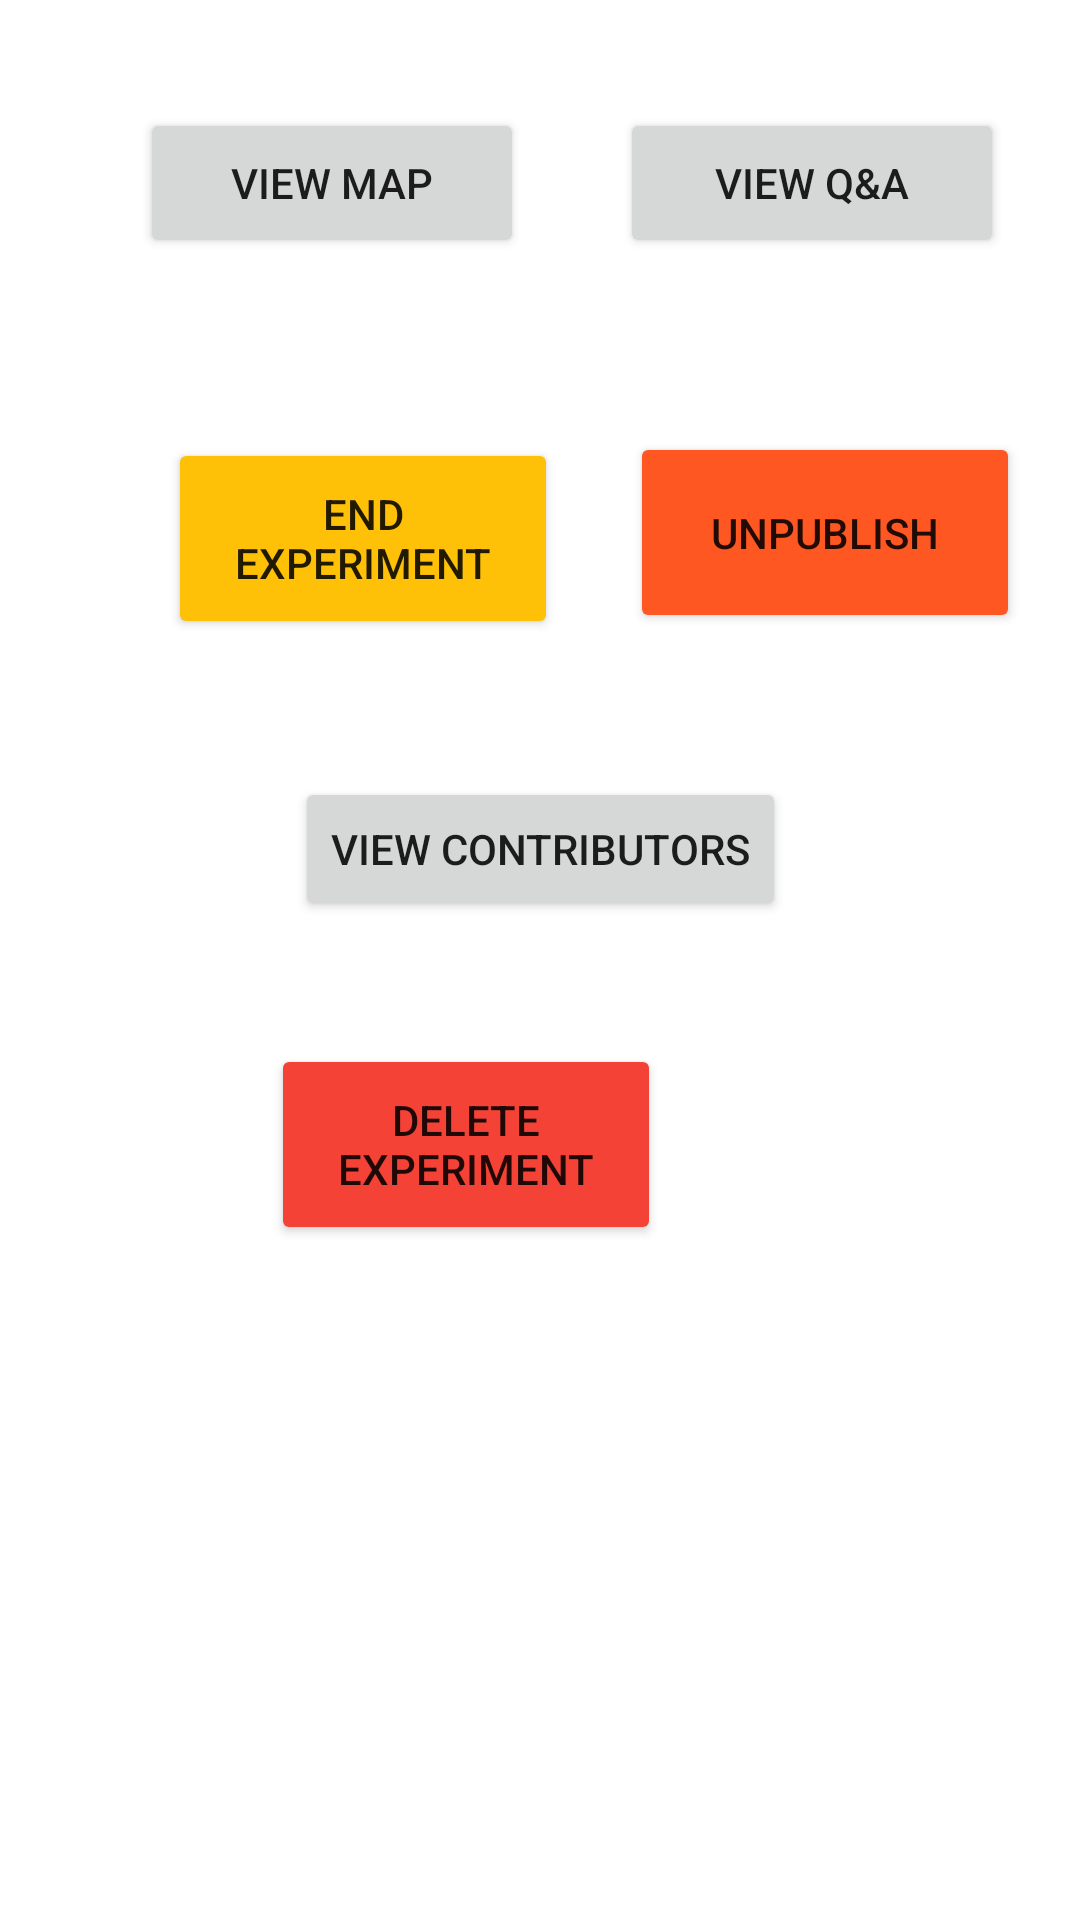

The Android layout XML behind this screen, and the referenced resources:
<!-- AndroidManifest.xml: application theme Theme.KrowdTrialz -->
<!-- res/layout/fragment_experiment_more.xml -->
<?xml version="1.0" encoding="utf-8"?>

<FrameLayout xmlns:android="http://schemas.android.com/apk/res/android"
    xmlns:app="http://schemas.android.com/apk/res-auto"
    xmlns:tools="http://schemas.android.com/tools"
    android:layout_width="match_parent"
    android:layout_height="match_parent"
    tools:context=".ui.experimentDetails.ExperimentMore">

    <androidx.constraintlayout.widget.ConstraintLayout
        android:layout_width="match_parent"
        android:layout_height="match_parent"
        android:layout_marginTop="36dp"
        >

        <Button
            android:id="@+id/view_qanda_button"
            android:layout_width="128dp"
            android:layout_height="50dp"
            android:text="@string/view_q_amp_a_non_owner"
            app:layout_constraintEnd_toEndOf="parent"
            app:layout_constraintHorizontal_bias="0.557"
            app:layout_constraintStart_toEndOf="@+id/view_map_button"
            app:layout_constraintTop_toTopOf="parent" />

        <Button
            android:id="@+id/view_map_button"
            android:layout_width="128dp"
            android:layout_height="50dp"
            android:text="@string/view_map_non_owner"
            app:layout_constraintEnd_toEndOf="parent"
            app:layout_constraintHorizontal_bias="0.201"
            app:layout_constraintStart_toStartOf="parent"
            app:layout_constraintTop_toTopOf="parent" />

        <Button
            android:id="@+id/unpublish_experiment_button"
            android:layout_width="130dp"
            android:layout_height="67dp"
            android:layout_marginTop="108dp"
            android:text="Unpublish"
            app:backgroundTint="#FF5722"
            app:layout_constraintEnd_toEndOf="parent"
            app:layout_constraintHorizontal_bias="0.547"
            app:layout_constraintStart_toEndOf="@+id/end_experiment_button"
            app:layout_constraintTop_toTopOf="parent" />

        <Button
            android:id="@+id/delete_experiment_button"
            android:layout_width="130dp"
            android:layout_height="67dp"
            android:layout_marginTop="312dp"
            android:layout_marginEnd="140dp"
            android:text="Delete Experiment"
            app:backgroundTint="#F44336"
            app:layout_constraintEnd_toEndOf="parent"
            app:layout_constraintHorizontal_bias="0.967"
            app:layout_constraintStart_toStartOf="@+id/view_contributors_button"
            app:layout_constraintTop_toTopOf="parent" />

        <Button
            android:id="@+id/end_experiment_button"
            android:layout_width="130dp"
            android:layout_height="67dp"
            android:layout_marginStart="56dp"
            android:layout_marginLeft="56dp"
            android:layout_marginTop="60dp"
            android:text="End Experiment"
            app:backgroundTint="#FFC107"
            app:layout_constraintStart_toStartOf="parent"
            app:layout_constraintTop_toBottomOf="@+id/view_map_button" />

        <Button
            android:id="@+id/view_contributors_button"
            android:layout_width="wrap_content"
            android:layout_height="wrap_content"
            android:layout_marginTop="48dp"
            android:text="View Contributors"
            app:layout_constraintEnd_toEndOf="parent"
            app:layout_constraintStart_toStartOf="parent"
            app:layout_constraintTop_toBottomOf="@+id/unpublish_experiment_button" />
    </androidx.constraintlayout.widget.ConstraintLayout>

</FrameLayout>
<!-- resources referenced by this layout -->
<resources>
  <string name="view_map_non_owner">view map</string>
  <string name="view_q_amp_a_non_owner">view Q&amp;A</string>
  <style name="Theme.KrowdTrialz" parent="Theme.MaterialComponents.DayNight.DarkActionBar">
          
          <item name="colorPrimary">@color/purple_500</item>
          <item name="colorPrimaryVariant">@color/purple_700</item>
          <item name="colorOnPrimary">@color/white</item>
          
          <item name="colorSecondary">@color/teal_200</item>
          <item name="colorSecondaryVariant">@color/teal_700</item>
          <item name="colorOnSecondary">@color/black</item>
          
          <item name="android:statusBarColor" tools:targetApi="l">?attr/colorPrimaryVariant</item>
          
      </style>
  <color name="purple_500">#FF6200EE</color>
  <color name="purple_700">#FF3700B3</color>
  <color name="white">#FFFFFFFF</color>
  <color name="teal_200">#FF03DAC5</color>
  <color name="teal_700">#FF018786</color>
  <color name="black">#FF000000</color>
</resources>
